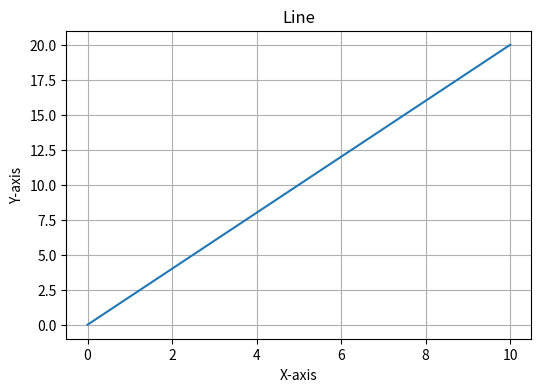

Write Python code to recreate this figure.
# Copy the
import matplotlib.pyplot as plt
import numpy as np

x = np.linspace(0,10,100)
y = 2*x

plt.figure(figsize=(6,4))
plt.plot(x,y)
plt.title('Line')
plt.xlabel('X-axis')
plt.ylabel('Y-axis')
plt.grid(True)
plt.show()